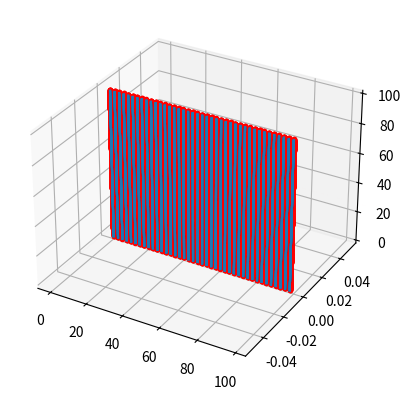

Write the Python code that produced this figure.
import numpy as np
import matplotlib.pyplot as plt
from matplotlib import cm

total_height=100
wall_width=100
line_resolution=0.1
points_distance=0.5
num_layers=int(total_height/line_resolution)

points_per_layer=int(wall_width/points_distance)
curve_dense=np.zeros((num_layers*points_per_layer,6))

for layer in range(num_layers):
	curve_dense[layer*points_per_layer:(layer+1)*points_per_layer,0]=np.linspace(0,wall_width,points_per_layer)
	curve_dense[layer*points_per_layer:(layer+1)*points_per_layer,2]=layer*line_resolution
print(curve_dense)

curve_dense[:,-1]=-np.ones(len(curve_dense))


vis_step=5
fig, ax = plt.subplots(subplot_kw={"projection": "3d"})
ax.plot3D(curve_dense[::vis_step,0],curve_dense[::vis_step,1],curve_dense[::vis_step,2],'r.-')
ax.quiver(curve_dense[::vis_step,0],curve_dense[::vis_step,1],curve_dense[::vis_step,2],curve_dense[::vis_step,3],curve_dense[::vis_step,4],curve_dense[::vis_step,5],length=1, normalize=True)
plt.show()

#for layer in range(num_layers):
	#np.savetxt('dense_slice/curve_sliced/slice'+str(layer)+'_0.csv',curve_dense[layer*points_per_layer:(layer+1)*points_per_layer],delimiter=',')

